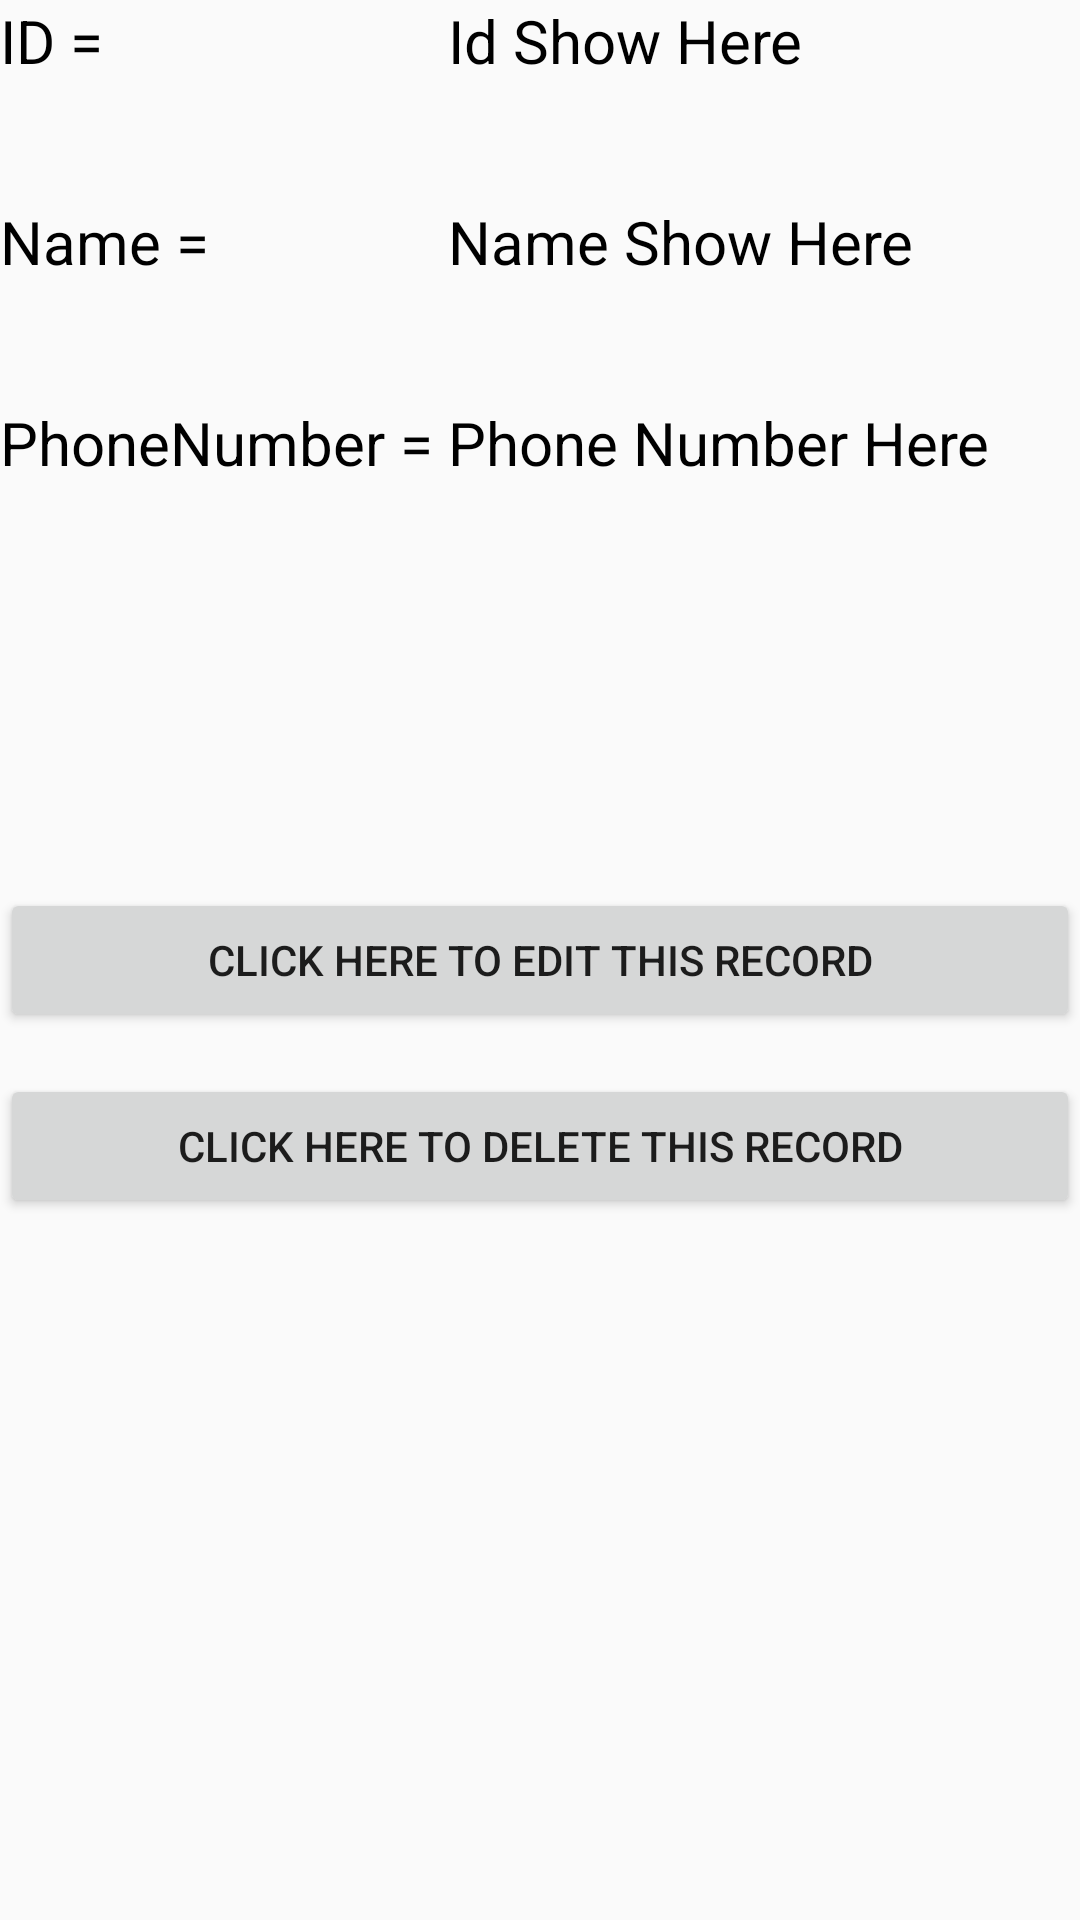

Layout XML and referenced resources for this Android screen:
<!-- AndroidManifest.xml: application theme AppTheme -->
<!-- res/layout/activity_show_single_record.xml -->
<?xml version="1.0" encoding="utf-8"?>
<RelativeLayout xmlns:android="http://schemas.android.com/apk/res/android"
	xmlns:tools="http://schemas.android.com/tools"
	android:id="@+id/activity_show_single_record"
	android:layout_width="match_parent"
	android:layout_height="match_parent"
	>

	<TextView
		android:text="ID = "
		android:layout_width="wrap_content"
		android:layout_height="wrap_content"
		android:layout_alignParentTop="true"
		android:layout_alignParentLeft="true"
		android:layout_alignParentStart="true"
		android:id="@+id/textView1"
		android:textColor="#000000"
		android:textSize="20dp"/>

	<TextView
		android:text="Name = "
		android:layout_width="wrap_content"
		android:layout_height="wrap_content"
		android:layout_below="@+id/textView1"
		android:layout_alignParentLeft="true"
		android:layout_alignParentStart="true"
		android:layout_marginTop="40dp"
		android:id="@+id/textView2"
		android:textColor="#000000"
		android:textSize="20dp"/>

	<TextView
		android:text="PhoneNumber = "
		android:layout_width="wrap_content"
		android:layout_height="wrap_content"
		android:layout_below="@+id/textView2"
		android:layout_alignParentLeft="true"
		android:layout_alignParentStart="true"
		android:layout_marginTop="40dp"
		android:id="@+id/textView3"
		android:textColor="#000000"
		android:textSize="20dp"/>

	<TextView
		android:text="Id Show Here"
		android:layout_width="wrap_content"
		android:layout_height="wrap_content"
		android:id="@+id/textViewID"
		android:textColor="#000000"
		android:textSize="20dp"
		android:layout_alignParentTop="true"
		android:layout_toRightOf="@+id/textView3"
		android:layout_toEndOf="@+id/textView3" />

	<TextView
		android:text="Name Show Here"
		android:layout_width="wrap_content"
		android:layout_height="wrap_content"
		android:id="@+id/textViewName"
		android:textColor="#000000"
		android:textSize="20dp"
		android:layout_above="@+id/textView3"
		android:layout_toRightOf="@+id/textView3"
		android:layout_toEndOf="@+id/textView3" />

	<TextView
		android:text="Phone Number Here"
		android:layout_width="wrap_content"
		android:layout_height="wrap_content"
		android:id="@+id/textViewPhoneNumber"
		android:textColor="#000000"
		android:textSize="20dp"
		android:layout_alignBaseline="@+id/textView3"
		android:layout_alignBottom="@+id/textView3"
		android:layout_toRightOf="@+id/textView3"
		android:layout_toEndOf="@+id/textView3" />

	<Button
		android:text="Click Here To Edit This Record"
		android:layout_width="fill_parent"
		android:layout_height="wrap_content"
		android:layout_centerVertical="true"
		android:layout_centerHorizontal="true"
		android:id="@+id/buttonEdit" />

	<Button
		android:text="Click Here to Delete This Record"
		android:layout_width="fill_parent"
		android:layout_height="wrap_content"
		android:layout_below="@+id/buttonEdit"
		android:layout_centerHorizontal="true"
		android:layout_marginTop="14dp"
		android:id="@+id/buttonDelete"
		/>

</RelativeLayout>
<!-- resources referenced by this layout -->
<resources>
  <style name="AppTheme" parent="Theme.AppCompat.Light.DarkActionBar">
          
          <item name="colorPrimary">@color/greenshade</item>
          <item name="colorPrimaryDark">@color/greenshade</item>
          <item name="colorAccent">@color/greenshade</item>
  
      </style>
  <color name="greenshade">#809B9D</color>
</resources>
